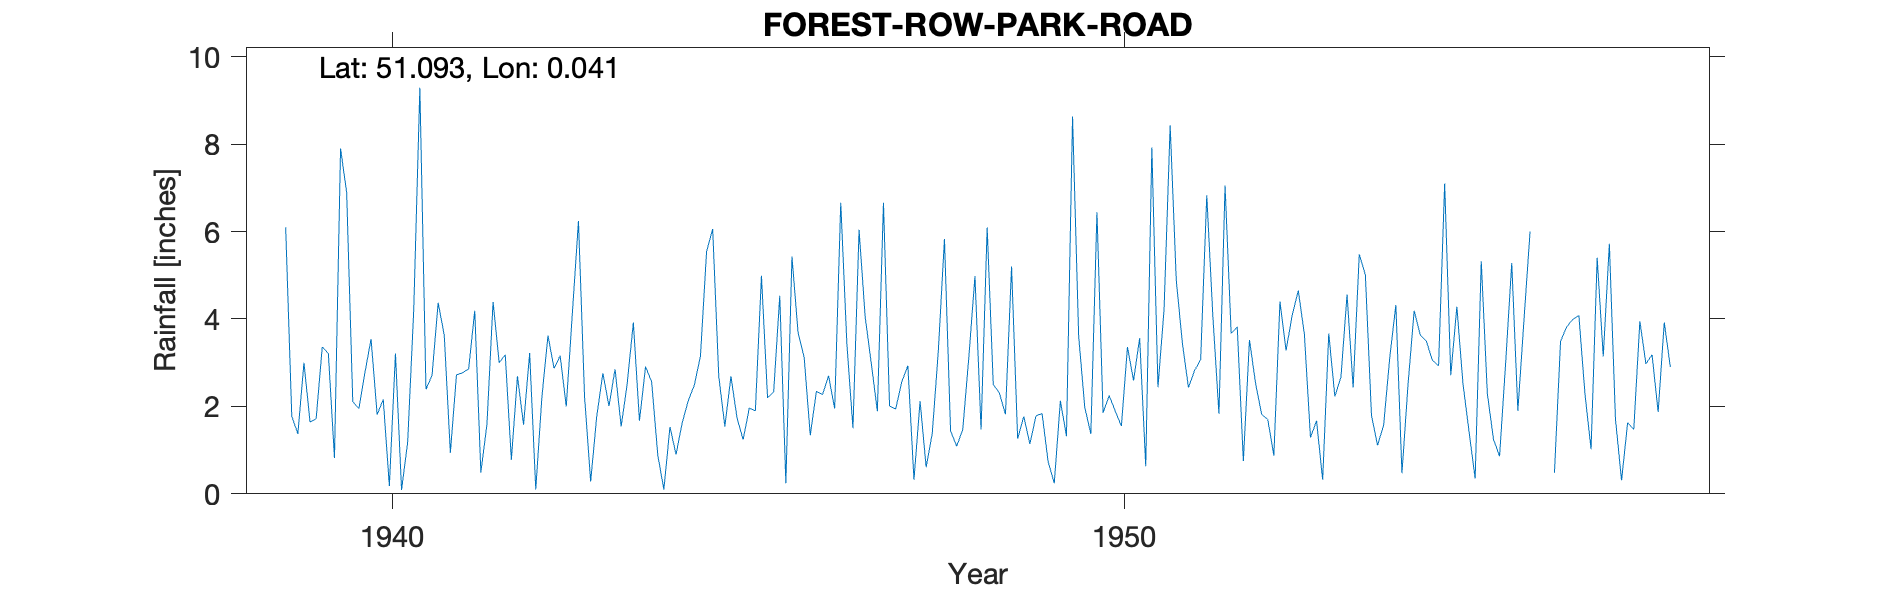

Source data for this figure (header and first rows):
FOREST-ROW-PARK-ROAD, , , , , , , , , , , , , , , , , , , , , , , 
Grid ref, TQ430346, Long, 0.04065, Lat, 51.09, Elevation, 300, ft, , , , , , , , , , , , , , , 
Station no, 574/6, , , , , , , , , , , , , , , , , , , , , , 
, 1931, 1932, 1933, 1934, 1935, 1936, 1937, 1938, 1939, 1940, 1941, 1942, 1943, 1944, 1945, 1946, 1947, 1948, 1949, 1950, 1951, 1952, 1953
January, , , , , , , , , 6.1, 1.95, 2.71, 3.18, 6.24, 2.56, 1.54, 3.69, 2.99, 5.83, 1.26, 1.37, 4.22, 3.82, 1.29
February, , , , , , , , , 1.78, 2.78, 4.37, 0.78, 2.22, 0.89, 2.69, 3.12, 1.89, 1.44, 1.77, 6.44, 8.43, 0.75, 1.67
March, , , , , , , , , 1.37, 3.54, 3.63, 2.69, 0.28, 0.1, 1.73, 1.34, 6.66, 1.09, 1.14, 1.85, 4.89, 3.52, 0.32
April, , , , , , , , , 3, 1.81, 0.94, 1.58, 1.78, 1.53, 1.24, 2.34, 2.01, 1.47, 1.78, 2.25, 3.45, 2.53, 3.67
May, , , , , , , , , 1.64, 2.16, 2.72, 3.22, 2.76, 0.9, 1.96, 2.27, 1.94, 3.13, 1.84, 1.89, 2.43, 1.82, 2.23
June, , , , , , , , , 1.72, 0.18, 2.77, 0.1, 2.01, 1.62, 1.9, 2.7, 2.56, 4.98, 0.73, 1.55, 2.82, 1.7, 2.67
July, , , , , , , , , 3.36, 3.21, 2.86, 2.2, 2.85, 2.13, 4.99, 1.95, 2.93, 1.47, 0.24, 3.36, 3.07, 0.87, 4.56
August, , , , , , , , , 3.21, 0.09, 4.19, 3.62, 1.54, 2.49, 2.2, 6.66, 0.32, 6.09, 2.13, 2.59, 6.83, 4.4, 2.43
September, , , , , , , , , 0.82, 1.18, 0.49, 2.87, 2.53, 3.15, 2.33, 3.44, 2.12, 2.5, 1.32, 3.56, 4.06, 3.28, 5.48
October, , , , , , , , , 7.9, 4.22, 1.59, 3.16, 3.92, 5.54, 4.53, 1.5, 0.61, 2.31, 8.63, 0.63, 1.83, 4.08, 5.01
November, , , , , , , , , 6.89, 9.29, 4.39, 2, 1.67, 6.06, 0.24, 6.04, 1.38, 1.82, 3.61, 7.92, 7.05, 4.65, 1.8
December, , , , , , , , , 2.11, 2.39, 3, 4.13, 2.91, 2.69, 5.43, 4.05, 3.28, 5.2, 1.98, 2.44, 3.67, 3.66, 1.11
Total, , , , , , , , , 39.9, 32.8, 33.66, 29.53, 30.71, 29.66, 30.78, 39.1, 28.69, 37.33, 26.43, 35.85, 52.75, 35.08, 32.24
Snow estimates kept, , , , , , , , , , , , , , , , , , , , , , , 
1956 Feb-Apr estimated, , , , , , , , , , , , , , , , , , , , , , , 
